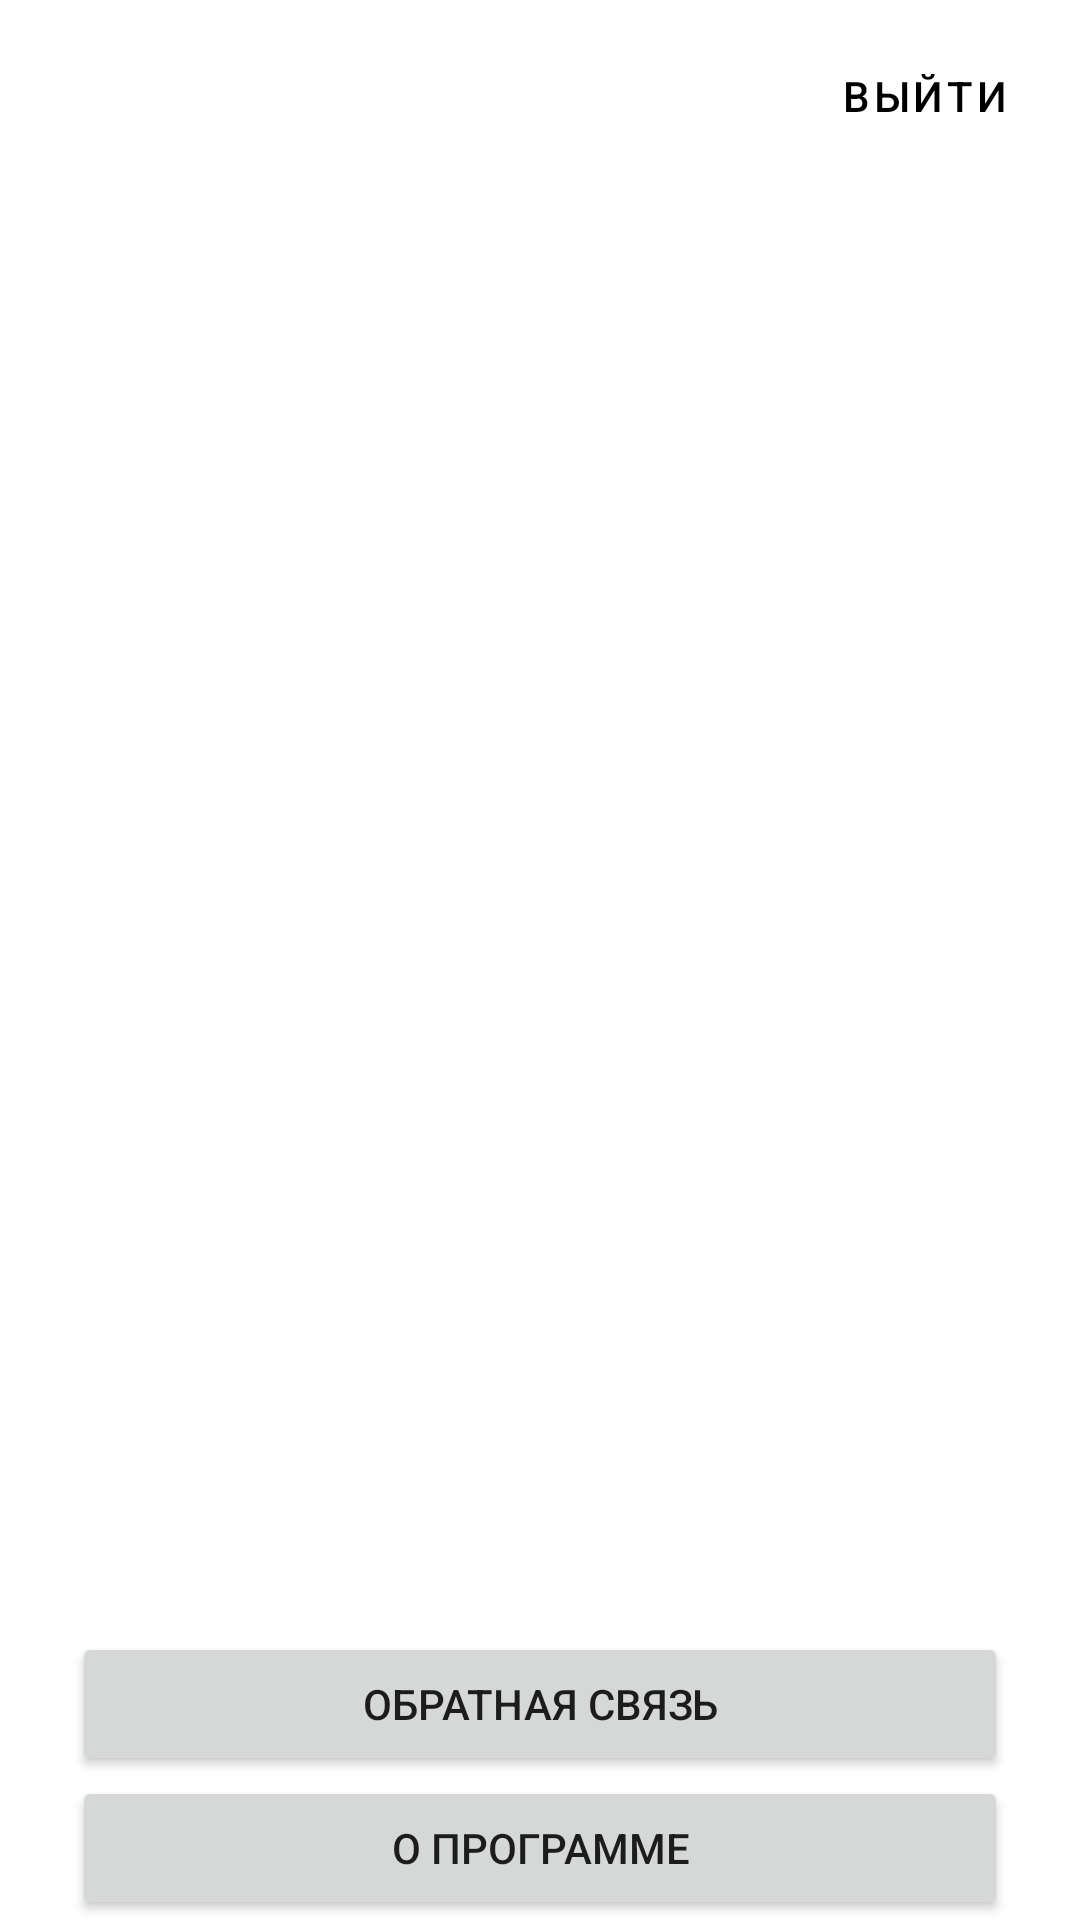

Layout XML and referenced resources for this Android screen:
<!-- AndroidManifest.xml: application theme Theme.AndroidCourse -->
<!-- res/layout/fragment_profile.xml -->
<?xml version="1.0" encoding="utf-8"?>
<androidx.constraintlayout.widget.ConstraintLayout xmlns:android="http://schemas.android.com/apk/res/android"
    xmlns:app="http://schemas.android.com/apk/res-auto"
    android:layout_width="match_parent"
    android:layout_height="match_parent">

    <com.google.android.material.button.MaterialButton
        android:id="@+id/logoutButton"
        android:layout_width="wrap_content"
        android:layout_height="wrap_content"
        android:layout_marginTop="8dp"
        android:layout_marginEnd="8dp"
        android:background="?attr/selectableItemBackgroundBorderless"
        android:text="@string/profile_logout_button_text"
        android:textColor="@color/black"
        app:layout_constraintEnd_toEndOf="parent"
        app:layout_constraintTop_toTopOf="parent" />

    <ImageView
        android:id="@+id/profileImageView"
        android:layout_width="128dp"
        android:layout_height="128dp"
        android:src="@drawable/ic_person_black_24dp"
        app:layout_constraintEnd_toEndOf="parent"
        app:layout_constraintStart_toStartOf="parent"
        app:layout_constraintTop_toBottomOf="@id/logoutButton" />

    <TextView
        android:id="@+id/userNameTextView"
        android:layout_width="wrap_content"
        android:layout_height="wrap_content"
        android:textAppearance="@style/TextAppearance.MaterialComponents.Headline5"
        android:textColor="@color/black"
        android:textStyle="bold"
        android:layout_marginTop="20dp"
        app:layout_constraintEnd_toEndOf="@+id/profileImageView"
        app:layout_constraintStart_toStartOf="@+id/profileImageView"
        app:layout_constraintTop_toBottomOf="@+id/profileImageView" />

    <TextView
        android:id="@+id/userLikesTextView"
        android:layout_width="wrap_content"
        android:layout_height="wrap_content"
        android:textAppearance="@style/TextAppearance.MaterialComponents.Headline4"
        android:textColor="@color/black"
        android:textStyle="bold"
        android:textSize="20dp"
        android:layout_marginTop="20dp"
        android:layout_marginStart="36dp"
        app:layout_constraintStart_toStartOf="parent"
        app:layout_constraintTop_toBottomOf="@+id/userNameTextView"
        />

    <TextView
        android:id="@+id/userPostsTextView"
        android:layout_width="wrap_content"
        android:layout_height="wrap_content"
        android:textAppearance="@style/TextAppearance.MaterialComponents.Headline4"
        android:textColor="@color/black"
        android:textStyle="bold"
        android:textSize="20dp"
        android:layout_marginTop="20dp"
        android:layout_marginStart="36dp"
        app:layout_constraintStart_toStartOf="parent"
        app:layout_constraintTop_toBottomOf="@+id/userLikesTextView"
        />

    <Button
            android:id="@+id/feedbackButton"
            android:layout_width="0dp"
            android:layout_height="wrap_content"
            android:layout_marginHorizontal="24dp"
            android:text="@string/profile_feedback_button_text"
            app:layout_constraintEnd_toEndOf="parent"
            app:layout_constraintStart_toStartOf="parent"
            app:layout_constraintBottom_toTopOf="@+id/aboutButton" />

    <Button
            android:id="@+id/aboutButton"
            android:layout_width="0dp"
            android:layout_height="wrap_content"
            android:layout_marginHorizontal="24dp"
            android:text="@string/profile_about_button_text"
            app:layout_constraintEnd_toEndOf="parent"
            app:layout_constraintStart_toStartOf="parent"
            app:layout_constraintBottom_toBottomOf="parent" />

</androidx.constraintlayout.widget.ConstraintLayout>
<!-- resources referenced by this layout -->
<resources>
  <color name="black">#FF000000</color>
  <string name="profile_about_button_text">О программе</string>
  <string name="profile_feedback_button_text">Обратная связь</string>
  <string name="profile_logout_button_text">Выйти</string>
  <style name="Theme.AndroidCourse" parent="Theme.MaterialComponents.DayNight.DarkActionBar">
          
          <item name="colorPrimary">@color/purple_500</item>
          <item name="colorPrimaryVariant">@color/purple_700</item>
          <item name="colorOnPrimary">@color/white</item>
          
          <item name="colorSecondary">@color/teal_200</item>
          <item name="colorSecondaryVariant">@color/teal_700</item>
          <item name="colorOnSecondary">@color/black</item>
          
          <item name="android:statusBarColor" tools:targetApi="l">@color/white</item>
          <item name="android:windowLightStatusBar" tools:targetApi="M">true</item>
          
      </style>
  <color name="purple_500">#FF6200EE</color>
  <color name="purple_700">#FF3700B3</color>
  <color name="white">#FFFFFFFF</color>
  <color name="teal_200">#FF03DAC5</color>
  <color name="teal_700">#FF018786</color>
</resources>
